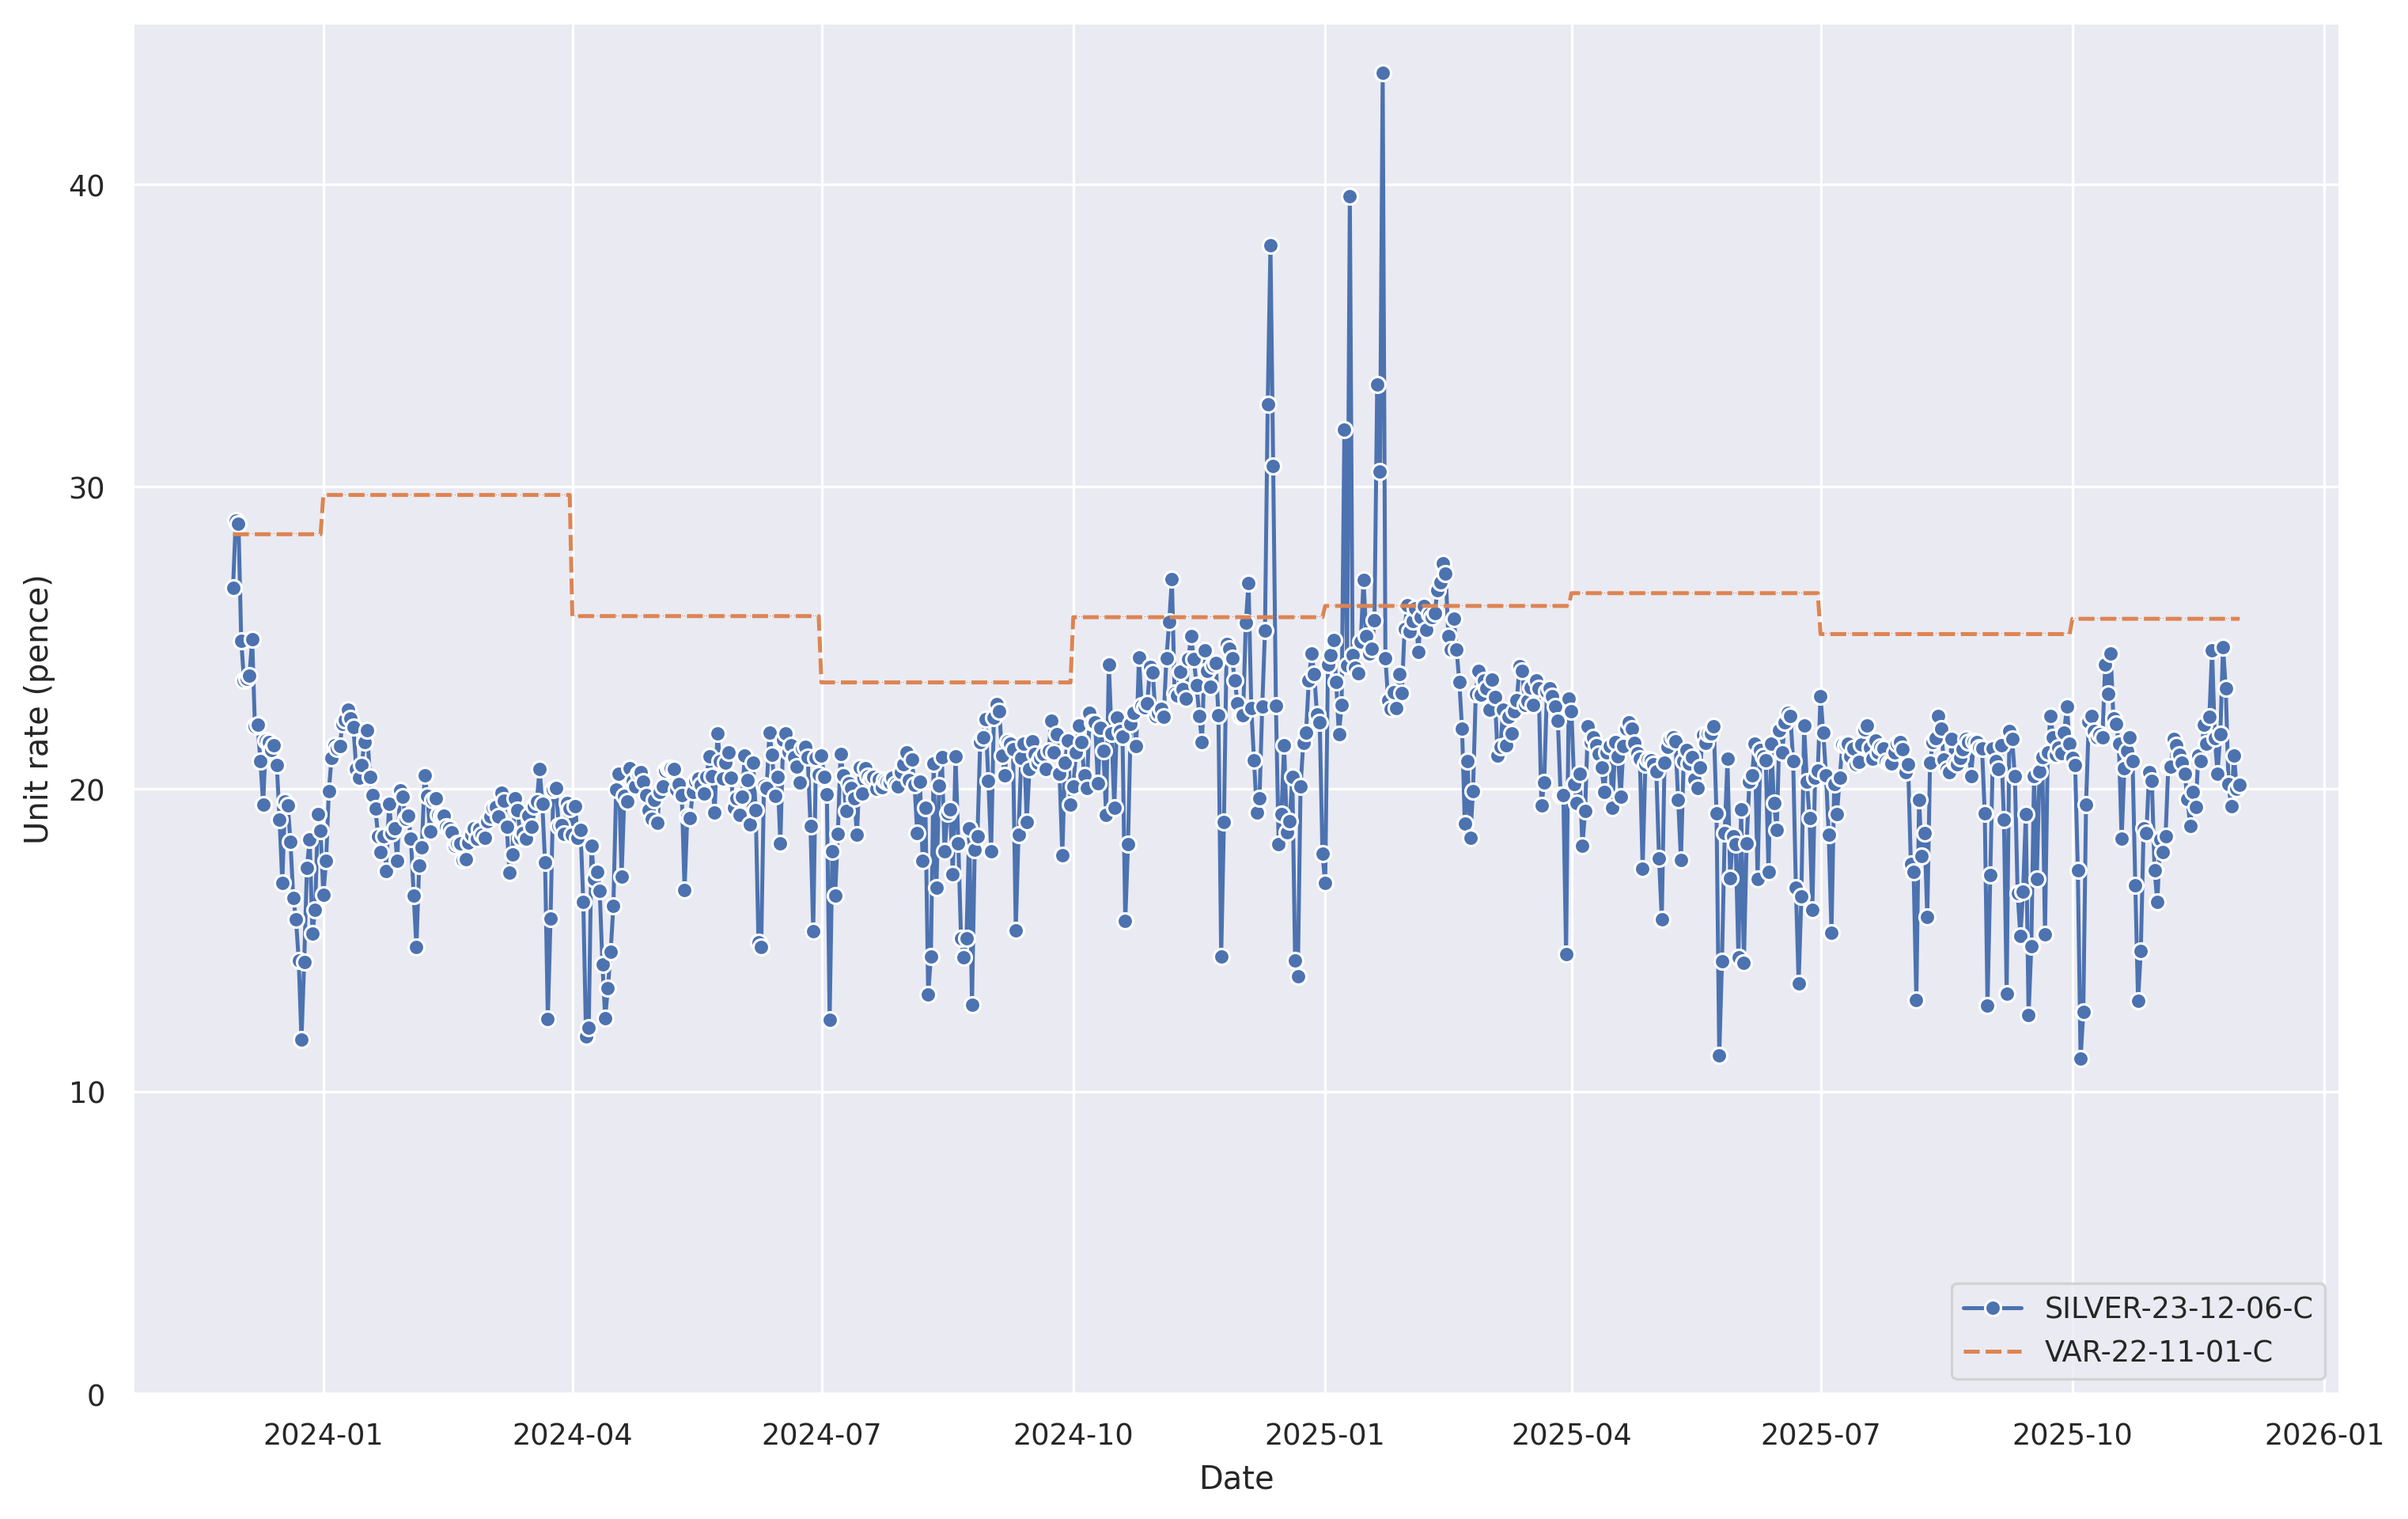

The table this chart was drawn from, first rows:
, SILVER-23-12-06-C, VAR-22-11-01-C
2025-12-01 00:00:00+00:00, 20.14, 25.63
2025-11-30 00:00:00+00:00, 20, 25.63
2025-11-29 00:00:00+00:00, 21.12, 25.63
2025-11-28 00:00:00+00:00, 19.43, 25.63
2025-11-27 00:00:00+00:00, 20.16, 25.63
2025-11-26 00:00:00+00:00, 23.32, 25.63
2025-11-25 00:00:00+00:00, 24.7, 25.63
2025-11-24 00:00:00+00:00, 21.82, 25.63
2025-11-23 00:00:00+00:00, 20.52, 25.63
2025-11-22 00:00:00+00:00, 21.68, 25.63
2025-11-21 00:00:00+00:00, 24.59, 25.63
2025-11-20 00:00:00+00:00, 22.39, 25.63
2025-11-19 00:00:00+00:00, 21.5, 25.63
2025-11-18 00:00:00+00:00, 22.13, 25.63
2025-11-17 00:00:00+00:00, 20.92, 25.63
2025-11-16 00:00:00+00:00, 21.11, 25.63
2025-11-15 00:00:00+00:00, 19.4, 25.63
2025-11-14 00:00:00+00:00, 19.91, 25.63
2025-11-13 00:00:00+00:00, 18.77, 25.63
2025-11-12 00:00:00+00:00, 19.68, 25.63
2025-11-11 00:00:00+00:00, 20.51, 25.63
2025-11-10 00:00:00+00:00, 20.86, 25.63
2025-11-09 00:00:00+00:00, 21.15, 25.63
2025-11-08 00:00:00+00:00, 21.45, 25.63
2025-11-07 00:00:00+00:00, 21.65, 25.63
2025-11-06 00:00:00+00:00, 20.75, 25.63
2025-11-05 00:00:00+00:00, 20.75, 25.63
2025-11-04 00:00:00+00:00, 18.43, 25.63
2025-11-03 00:00:00+00:00, 17.91, 25.63
2025-11-02 00:00:00+00:00, 18.34, 25.63
2025-11-01 00:00:00+00:00, 16.26, 25.63
2025-10-31 00:00:00+00:00, 17.3, 25.63
2025-10-30 00:00:00+00:00, 20.28, 25.63
2025-10-29 00:00:00+00:00, 20.55, 25.63
2025-10-28 00:00:00+00:00, 18.53, 25.63
2025-10-27 00:00:00+00:00, 18.71, 25.63
2025-10-25 23:00:00+00:00, 14.64, 25.63
2025-10-24 23:00:00+00:00, 13, 25.63
2025-10-23 23:00:00+00:00, 16.81, 25.63
2025-10-22 23:00:00+00:00, 20.93, 25.63
2025-10-21 23:00:00+00:00, 21.7, 25.63
2025-10-20 23:00:00+00:00, 21.26, 25.63
2025-10-19 23:00:00+00:00, 20.68, 25.63
2025-10-18 23:00:00+00:00, 18.35, 25.63
2025-10-17 23:00:00+00:00, 21.49, 25.63
2025-10-16 23:00:00+00:00, 22.17, 25.63
2025-10-15 23:00:00+00:00, 22.33, 25.63
2025-10-14 23:00:00+00:00, 24.48, 25.63
2025-10-13 23:00:00+00:00, 23.16, 25.63
2025-10-12 23:00:00+00:00, 24.12, 25.63
2025-10-11 23:00:00+00:00, 21.71, 25.63
2025-10-10 23:00:00+00:00, 21.82, 25.63
2025-10-09 23:00:00+00:00, 21.71, 25.63
2025-10-08 23:00:00+00:00, 21.91, 25.63
2025-10-07 23:00:00+00:00, 22.43, 25.63
2025-10-06 23:00:00+00:00, 22.24, 25.63
2025-10-05 23:00:00+00:00, 19.49, 25.63
2025-10-04 23:00:00+00:00, 12.62, 25.63
2025-10-03 23:00:00+00:00, 11.08, 25.63
2025-10-02 23:00:00+00:00, 17.31, 25.63
... 674 more rows
